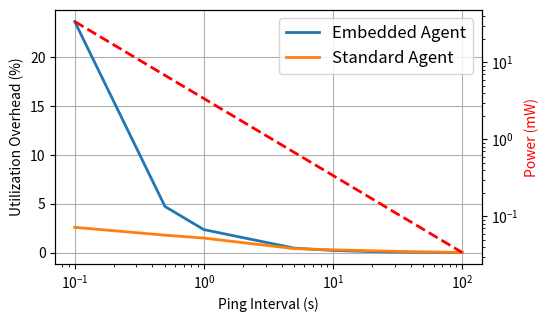

Reproduce this figure in Python.
import matplotlib.pyplot as plt
plt.rcParams["figure.figsize"] = (5.5,3.3)
y1 = [10, 5, 2.5, 1.25, 0.6, 0.3, 0.15, 0.07, 0.035, 0.02, 0.01, 0.005, 0.0025]
y2 = [2, 1, 0.5, 1.25, 0.6, 0.3, 0.15, 0.07, 0.035, 0.02, 0.01, 0.005, 0.0025]
x = [0.1, 2, 4, 8, 16, 32, 64, 128, 256, 512, 1024, 2048, 4096]

y1 = [23.65/1, 23.65/5, 23.65/10, 23.65/50, 23.65/100, 23.65/200, 23.65/300, 23.65/400, 23.65/1000]
y2 = [2.6, 1.8, 1.5, 0.42, 0.3, 0.2, 0.15, 0.1, 0.04]
x = [0.1, 0.5, 1, 5, 10, 20, 30, 40, 100]

fig=plt.figure()
ax = fig.add_subplot(1,1,1)
ax.set_xscale('log')
# ax.legend(loc='upper right', prop={'size': 12})
# ax.scatter(grades_range, girls_grades, color='b')
# ax.set_xlabel('Year')
# ax.set_ylabel('MCU cycles per bit TX at unit energy')
# ax.set_title('scatter plot')

# plt.plot(x,y,'o',color='b')
plt.plot(x,y1,linewidth=2.0,label='Embedded Agent')
plt.plot(x,y2,linewidth=2.0,label='Standard Agent')
plt.legend(prop={'size': 12})
plt.grid()
plt.xlabel('Ping Interval (s)')
plt.ylabel('Utilization Overhead (%)')


ax2 = ax.twinx()
ax2.plot(x, [34, 6.8, 3.4, 0.68, 0.34, 0.17, 0.113, 0.085, 0.034], '--', linewidth=2.0, label='Power', color='r')
# ax2.set_ylim([0,50])
ax2.set_yscale('log')
plt.ylabel('Power (mW)', color='r')
# ax2.show()

# plt.show()
plt.savefig('agentutilization.png', bbox_inches='tight')